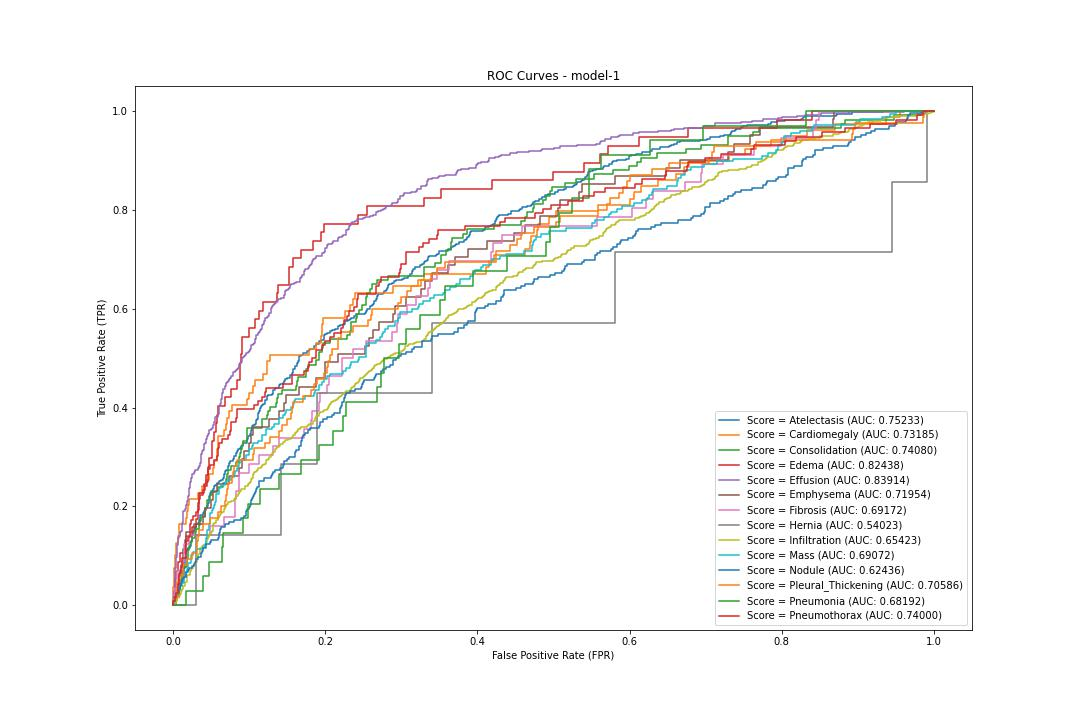

Data behind this chart, as committed beside it:
label, fpr, tpr, threshold
Atelectasis, 0.0, 0.0, 1.561
Atelectasis, 0.0002774, 0.0, 0.561
Atelectasis, 0.0008322, 0.0, 0.4884
Atelectasis, 0.0008322, 0.005063, 0.4824
Atelectasis, 0.00111, 0.005063, 0.4802
Atelectasis, 0.00111, 0.007595, 0.4768
Atelectasis, 0.001664, 0.007595, 0.4669
Atelectasis, 0.001664, 0.01013, 0.4639
Atelectasis, 0.002219, 0.01013, 0.4582
Atelectasis, 0.002219, 0.01266, 0.4493
Atelectasis, 0.003606, 0.01266, 0.4333
Atelectasis, 0.003606, 0.01519, 0.4272
Atelectasis, 0.003883, 0.01519, 0.4236
Atelectasis, 0.003883, 0.01772, 0.4183
Atelectasis, 0.005825, 0.01772, 0.3906
Atelectasis, 0.005825, 0.02025, 0.387
Atelectasis, 0.006657, 0.02025, 0.3796
Atelectasis, 0.006657, 0.03038, 0.3685
Atelectasis, 0.006935, 0.03038, 0.3679
Atelectasis, 0.006935, 0.03291, 0.3667
Atelectasis, 0.008877, 0.03291, 0.3541
Atelectasis, 0.008877, 0.03544, 0.3528
Atelectasis, 0.009154, 0.03544, 0.3503
Atelectasis, 0.009154, 0.03797, 0.3496
Atelectasis, 0.009709, 0.03797, 0.3427
Atelectasis, 0.009709, 0.04051, 0.3421
Atelectasis, 0.01054, 0.04051, 0.3404
Atelectasis, 0.01054, 0.04304, 0.3403
Atelectasis, 0.01082, 0.04304, 0.3395
Atelectasis, 0.01082, 0.04557, 0.3392
Atelectasis, 0.01137, 0.04557, 0.3384
Atelectasis, 0.01137, 0.0481, 0.3377
Atelectasis, 0.01248, 0.0481, 0.3357
Atelectasis, 0.01248, 0.05063, 0.3352
Atelectasis, 0.01276, 0.05063, 0.3352
Atelectasis, 0.01276, 0.05316, 0.3345
Atelectasis, 0.01415, 0.05316, 0.3319
Atelectasis, 0.01415, 0.06835, 0.3252
Atelectasis, 0.01442, 0.06835, 0.3249
Atelectasis, 0.01442, 0.07342, 0.3237
Atelectasis, 0.01498, 0.07342, 0.3219
Atelectasis, 0.01498, 0.07595, 0.3216
Atelectasis, 0.01526, 0.07595, 0.3211
Atelectasis, 0.01526, 0.09114, 0.3181
Atelectasis, 0.01553, 0.09114, 0.3172
Atelectasis, 0.01553, 0.09367, 0.3163
Atelectasis, 0.01581, 0.09367, 0.3162
Atelectasis, 0.01581, 0.0962, 0.3149
Atelectasis, 0.01692, 0.0962, 0.3136
Atelectasis, 0.01692, 0.1013, 0.3109
Atelectasis, 0.0172, 0.1013, 0.3102
Atelectasis, 0.0172, 0.1089, 0.3075
Atelectasis, 0.01831, 0.1089, 0.3052
Atelectasis, 0.01831, 0.1114, 0.3041
Atelectasis, 0.01859, 0.1114, 0.304
Atelectasis, 0.01859, 0.1139, 0.3022
Atelectasis, 0.01997, 0.1139, 0.3
Atelectasis, 0.01997, 0.1165, 0.3
Atelectasis, 0.02191, 0.1165, 0.2941
Atelectasis, 0.02191, 0.119, 0.2935
... 4,209 more rows
